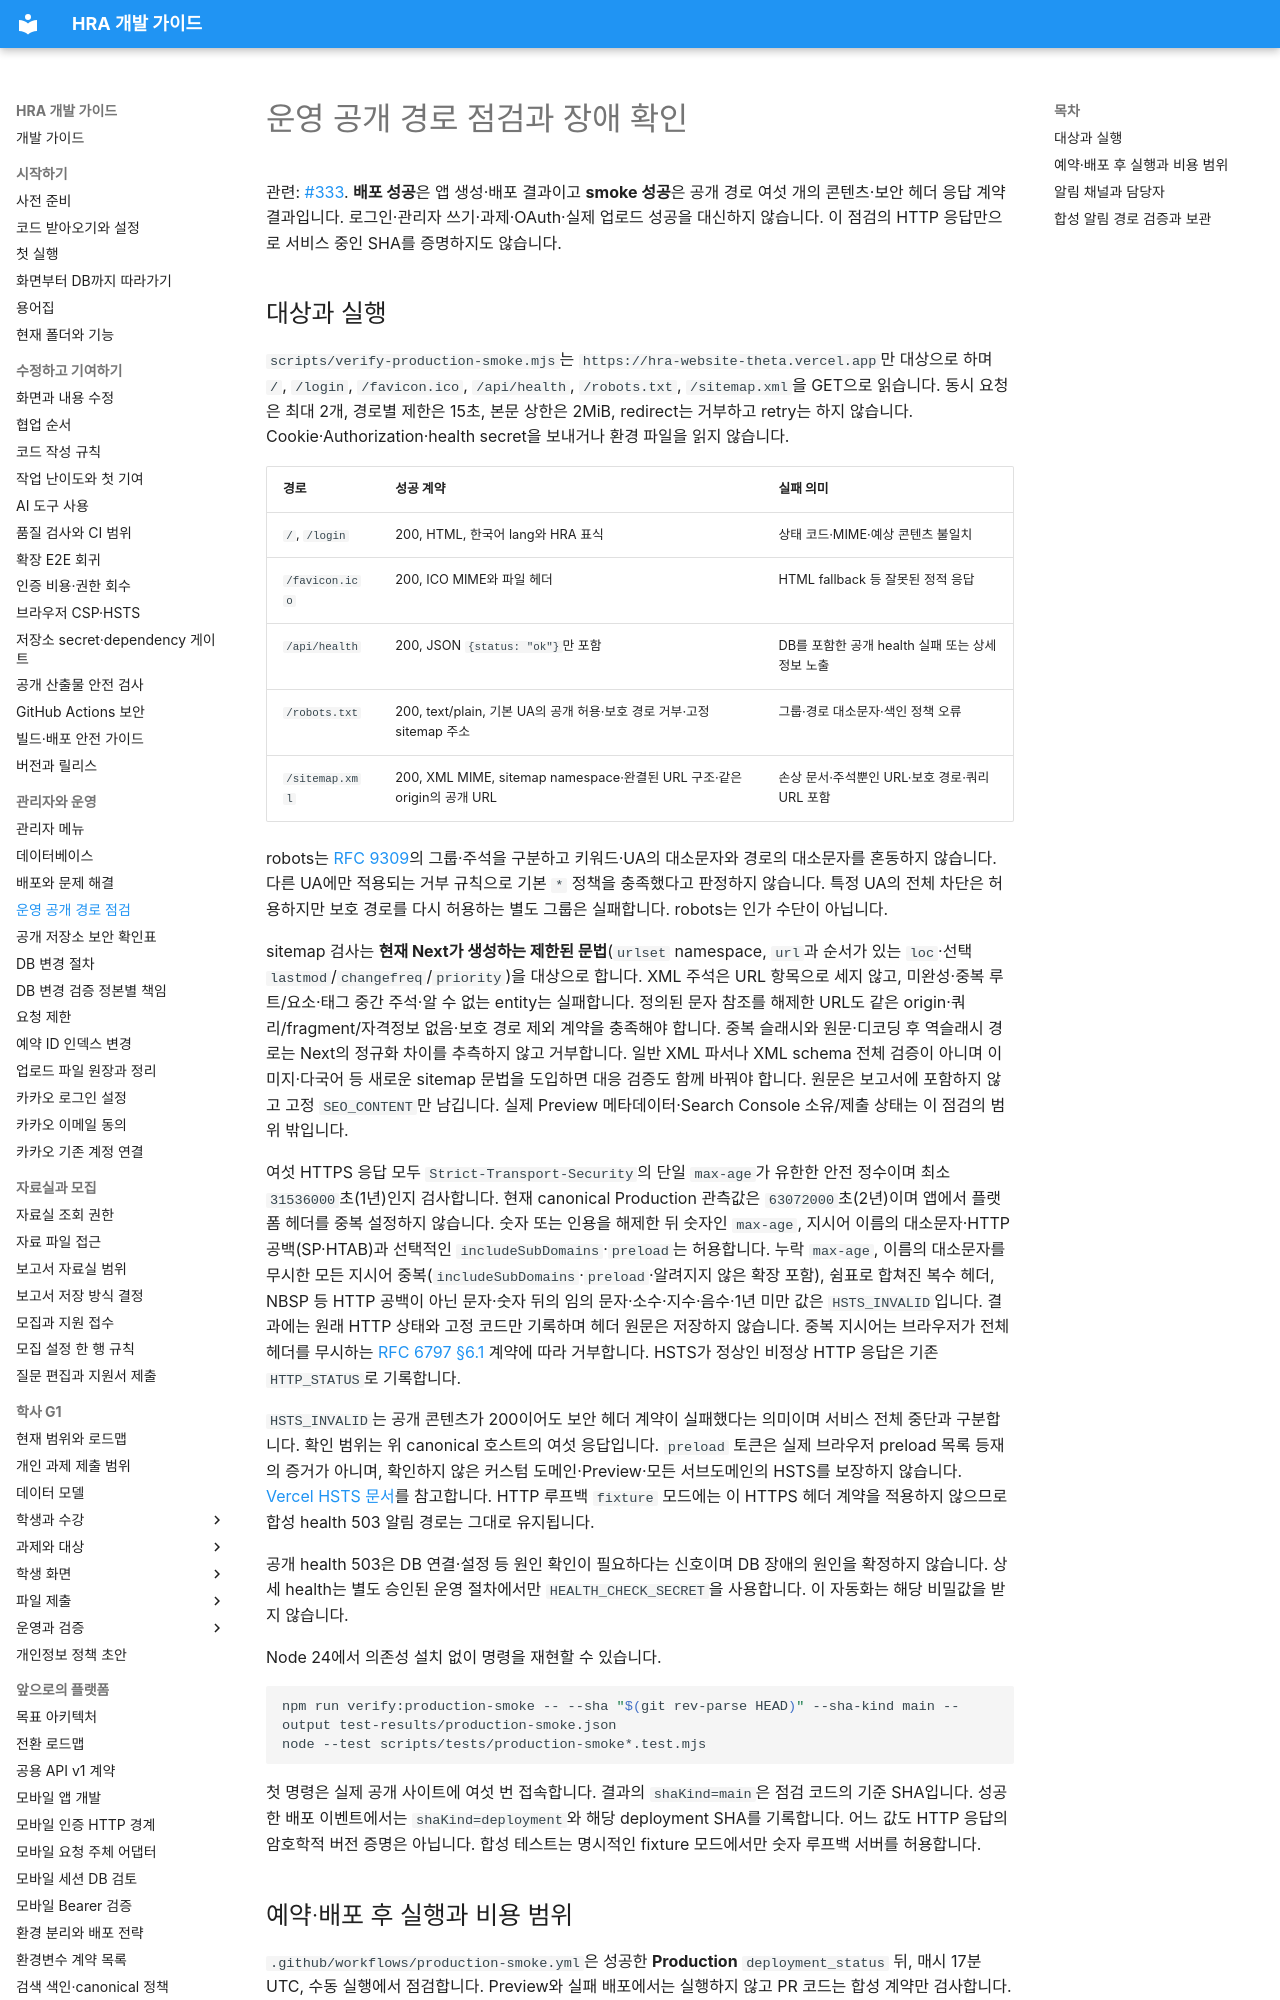

repository: Human-Renaissance-Academy/hra-website · page: operations/production-smoke/index.html · generator: mkdocs

# 운영 공개 경로 점검과 장애 확인

관련: [#333](https://github.com/Human-Renaissance-Academy/hra-website/issues/333). **배포 성공**은 앱 생성·배포 결과이고 **smoke 성공**은 공개 경로 여섯 개의 콘텐츠·보안 헤더 응답 계약 결과입니다. 로그인·관리자 쓰기·과제·OAuth·실제 업로드 성공을 대신하지 않습니다. 이 점검의 HTTP 응답만으로 서비스 중인 SHA를 증명하지도 않습니다.

## 대상과 실행

`scripts/verify-production-smoke.mjs`는 `https://hra-website-theta.vercel.app`만 대상으로 하며 `/`, `/login`, `/favicon.ico`, `/api/health`, `/robots.txt`, `/sitemap.xml`을 GET으로 읽습니다. 동시 요청은 최대 2개, 경로별 제한은 15초, 본문 상한은 2MiB, redirect는 거부하고 retry는 하지 않습니다. Cookie·Authorization·health secret을 보내거나 환경 파일을 읽지 않습니다.

| 경로 | 성공 계약 | 실패 의미 |
| --- | --- | --- |
| `/`, `/login` | 200, HTML, 한국어 lang와 HRA 표식 | 상태 코드·MIME·예상 콘텐츠 불일치 |
| `/favicon.ico` | 200, ICO MIME와 파일 헤더 | HTML fallback 등 잘못된 정적 응답 |
| `/api/health` | 200, JSON `{status: "ok"}`만 포함 | DB를 포함한 공개 health 실패 또는 상세 정보 노출 |
| `/robots.txt` | 200, text/plain, 기본 UA의 공개 허용·보호 경로 거부·고정 sitemap 주소 | 그룹·경로 대소문자·색인 정책 오류 |
| `/sitemap.xml` | 200, XML MIME, sitemap namespace·완결된 URL 구조·같은 origin의 공개 URL | 손상 문서·주석뿐인 URL·보호 경로·쿼리 URL 포함 |

robots는 [RFC 9309](https://www.rfc-editor.org/rfc/rfc9309.html)의 그룹·주석을 구분하고 키워드·UA의 대소문자와 경로의 대소문자를 혼동하지 않습니다. 다른 UA에만 적용되는 거부 규칙으로 기본 `*` 정책을 충족했다고 판정하지 않습니다. 특정 UA의 전체 차단은 허용하지만 보호 경로를 다시 허용하는 별도 그룹은 실패합니다. robots는 인가 수단이 아닙니다.

sitemap 검사는 **현재 Next가 생성하는 제한된 문법**(`urlset` namespace, `url`과 순서가 있는 `loc`·선택 `lastmod`/`changefreq`/`priority`)을 대상으로 합니다. XML 주석은 URL 항목으로 세지 않고, 미완성·중복 루트/요소·태그 중간 주석·알 수 없는 entity는 실패합니다. 정의된 문자 참조를 해제한 URL도 같은 origin·쿼리/fragment/자격정보 없음·보호 경로 제외 계약을 충족해야 합니다. 중복 슬래시와 원문·디코딩 후 역슬래시 경로는 Next의 정규화 차이를 추측하지 않고 거부합니다. 일반 XML 파서나 XML schema 전체 검증이 아니며 이미지·다국어 등 새로운 sitemap 문법을 도입하면 대응 검증도 함께 바꿔야 합니다. 원문은 보고서에 포함하지 않고 고정 `SEO_CONTENT`만 남깁니다. 실제 Preview 메타데이터·Search Console 소유/제출 상태는 이 점검의 범위 밖입니다.

여섯 HTTPS 응답 모두 `Strict-Transport-Security`의 단일 `max-age`가 유한한 안전 정수이며 최소 `31536000`초(1년)인지 검사합니다. 현재 canonical Production 관측값은 `63072000`초(2년)이며 앱에서 플랫폼 헤더를 중복 설정하지 않습니다. 숫자 또는 인용을 해제한 뒤 숫자인 `max-age`, 지시어 이름의 대소문자·HTTP 공백(SP·HTAB)과 선택적인 `includeSubDomains`·`preload`는 허용합니다. 누락 `max-age`, 이름의 대소문자를 무시한 모든 지시어 중복(`includeSubDomains`·`preload`·알려지지 않은 확장 포함), 쉼표로 합쳐진 복수 헤더, NBSP 등 HTTP 공백이 아닌 문자·숫자 뒤의 임의 문자·소수·지수·음수·1년 미만 값은 `HSTS_INVALID`입니다. 결과에는 원래 HTTP 상태와 고정 코드만 기록하며 헤더 원문은 저장하지 않습니다. 중복 지시어는 브라우저가 전체 헤더를 무시하는 [RFC 6797 §6.1](https://www.rfc-editor.org/rfc/rfc6797#section-6.1) 계약에 따라 거부합니다. HSTS가 정상인 비정상 HTTP 응답은 기존 `HTTP_STATUS`로 기록합니다.

`HSTS_INVALID`는 공개 콘텐츠가 200이어도 보안 헤더 계약이 실패했다는 의미이며 서비스 전체 중단과 구분합니다. 확인 범위는 위 canonical 호스트의 여섯 응답입니다. `preload` 토큰은 실제 브라우저 preload 목록 등재의 증거가 아니며, 확인하지 않은 커스텀 도메인·Preview·모든 서브도메인의 HSTS를 보장하지 않습니다. [Vercel HSTS 문서](https://vercel.com/docs/headers/response-headers#strict-transport-security)를 참고합니다. HTTP 루프백 `fixture` 모드에는 이 HTTPS 헤더 계약을 적용하지 않으므로 합성 health 503 알림 경로는 그대로 유지됩니다.

공개 health 503은 DB 연결·설정 등 원인 확인이 필요하다는 신호이며 DB 장애의 원인을 확정하지 않습니다. 상세 health는 별도 승인된 운영 절차에서만 `HEALTH_CHECK_SECRET`을 사용합니다. 이 자동화는 해당 비밀값을 받지 않습니다.

Node 24에서 의존성 설치 없이 명령을 재현할 수 있습니다.

```bash
npm run verify:production-smoke -- --sha "$(git rev-parse HEAD)" --sha-kind main --output test-results/production-smoke.json
node --test scripts/tests/production-smoke*.test.mjs
```

첫 명령은 실제 공개 사이트에 여섯 번 접속합니다. 결과의 `shaKind=main`은 점검 코드의 기준 SHA입니다. 성공한 배포 이벤트에서는 `shaKind=deployment`와 해당 deployment SHA를 기록합니다. 어느 값도 HTTP 응답의 암호학적 버전 증명은 아닙니다. 합성 테스트는 명시적인 fixture 모드에서만 숫자 루프백 서버를 허용합니다.
